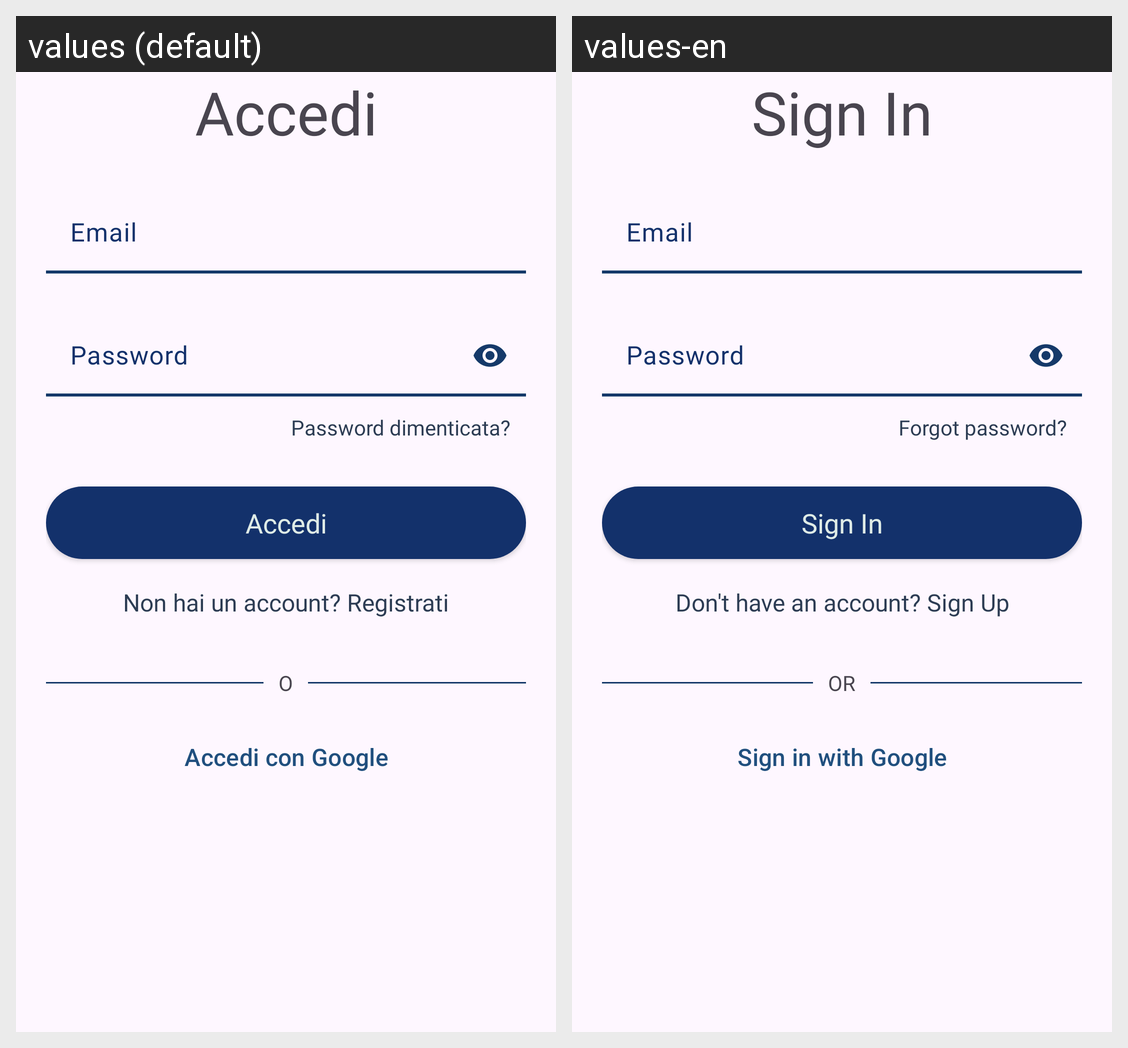

Strings drawn on this Android screen and how each of the app's shown locales translates them:
Android screen res/layout/fragment_sign_in.xml rendered under 2 locales, left to right: values (default), values-en. Device: Nexus 5 (rendered at 1080×1920; each locale shown at half size, 540×960, under a caption strip naming it); theme Theme.Walkamib.
Strings drawn on this screen, with the default value and each locale's value (text and hints the layout hard-codes, and strings that could not be matched under every locale, appear in the picture but are not listed):

sign_in
  values: Accedi
  values-en: Sign In

email
  values: Email
  values-en: Email  [not translated; the default value is used]

password
  values: Password
  values-en: Password  [not translated; the default value is used]

forgot_password
  values: Password dimenticata?
  values-en: Forgot password?

sign_up_link
  values: Non hai un account? Registrati
  values-en: Don't have an account? Sign Up

or
  values: O
  values-en: OR

sign_in_with_google
  values: Accedi con Google
  values-en: Sign in with Google
